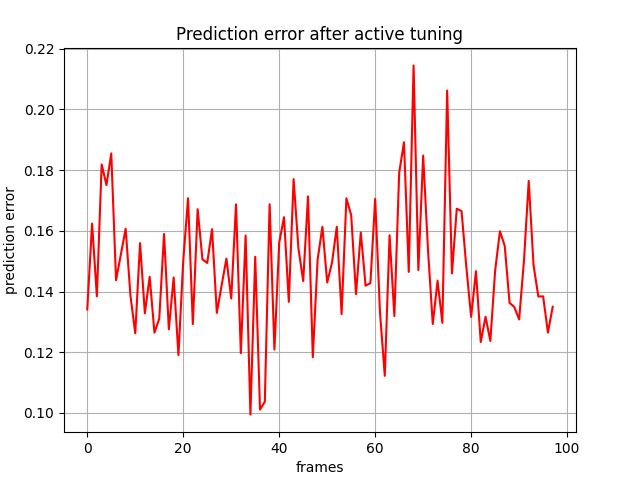

Source data for this figure (header and first rows):
, 0
0, 0.1341
1, 0.1624
2, 0.1384
3, 0.1819
4, 0.1751
5, 0.1855
6, 0.1437
7, 0.1522
8, 0.1607
9, 0.1386
10, 0.1262
11, 0.1559
12, 0.1328
13, 0.1449
14, 0.1264
15, 0.1311
16, 0.159
17, 0.1275
18, 0.1446
19, 0.119
20, 0.1501
21, 0.1708
22, 0.1293
23, 0.1671
24, 0.1506
25, 0.1494
26, 0.1605
27, 0.133
28, 0.1421
29, 0.1508
30, 0.1377
31, 0.1687
32, 0.1197
33, 0.1585
34, 0.09944
35, 0.1514
36, 0.1011
37, 0.1037
38, 0.1688
39, 0.1209
40, 0.1561
41, 0.1645
42, 0.1366
43, 0.1771
44, 0.1543
45, 0.1434
46, 0.1713
47, 0.1183
48, 0.1505
49, 0.1613
50, 0.143
51, 0.1495
52, 0.1613
53, 0.1325
54, 0.1707
55, 0.1652
56, 0.1391
57, 0.1594
58, 0.1419
59, 0.1428
... 38 more rows
